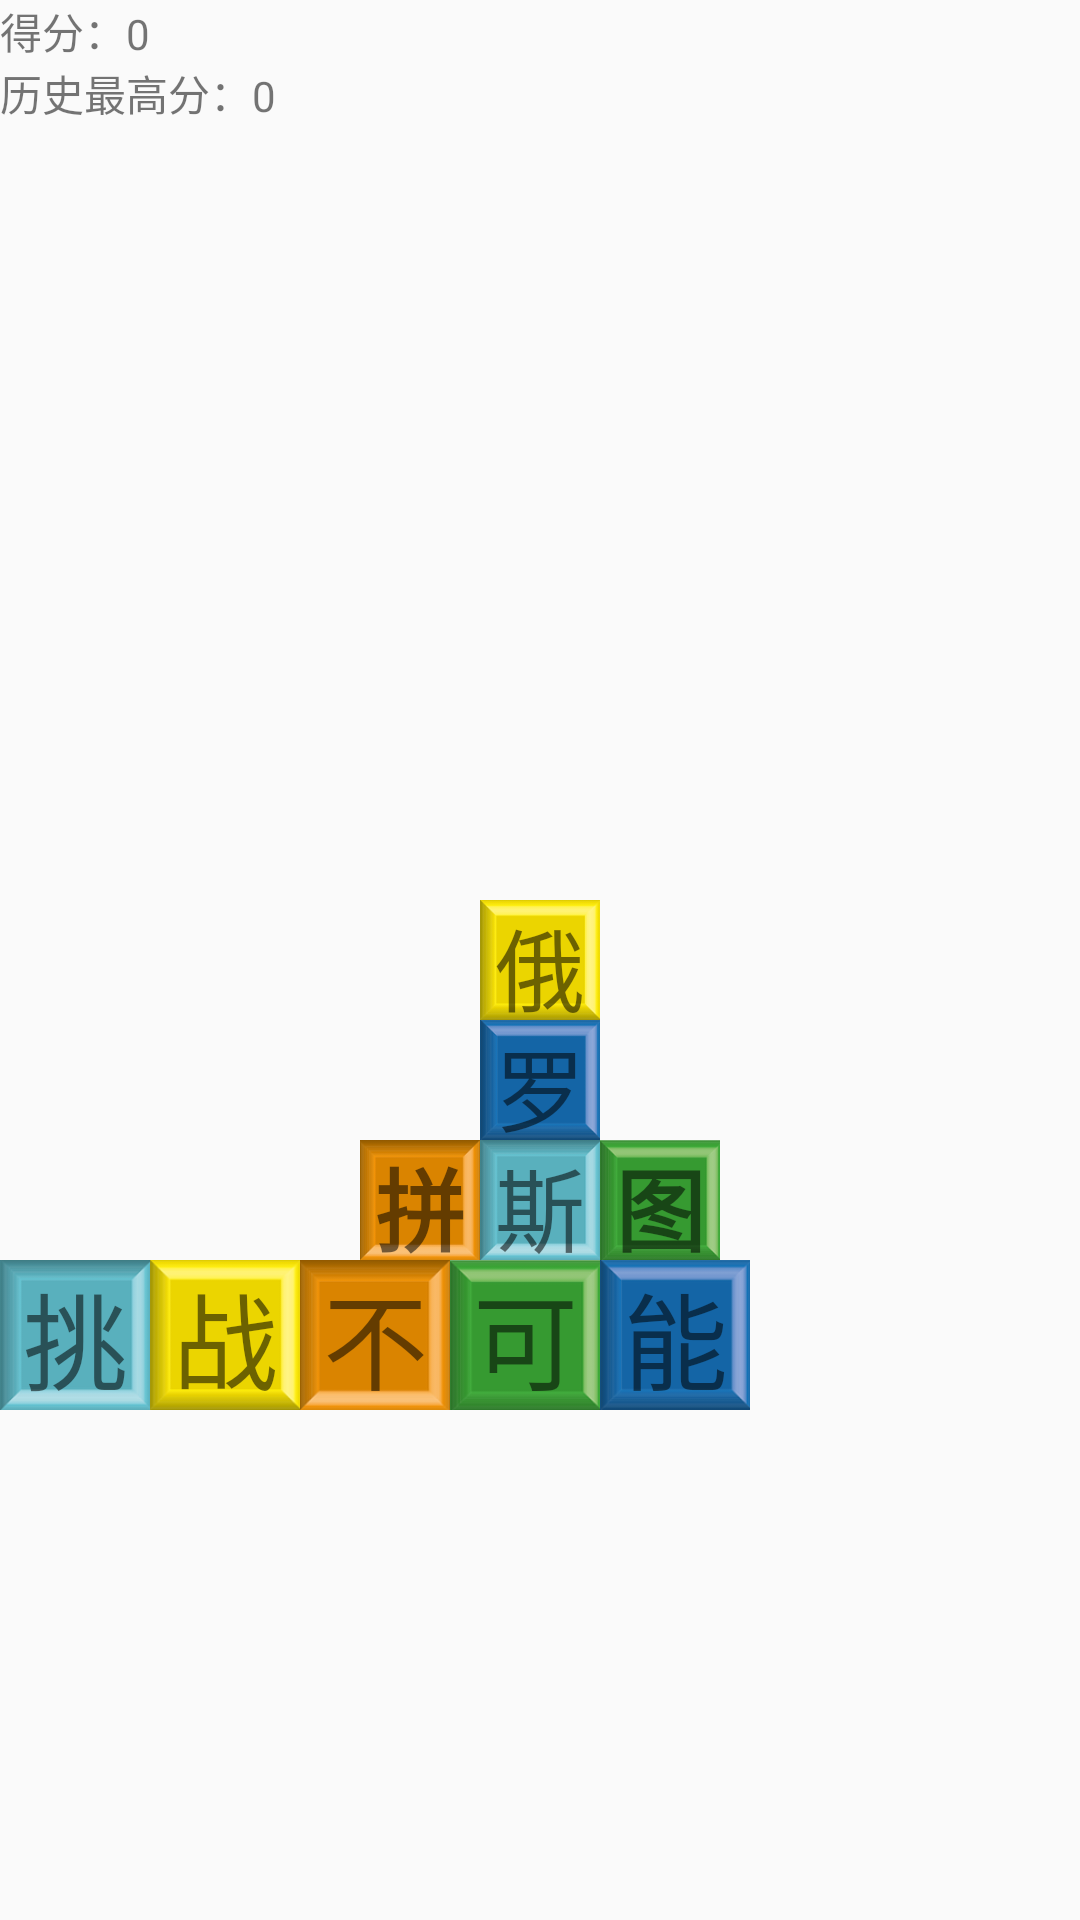

Layout XML and referenced resources for this Android screen:
<!-- AndroidManifest.xml: application theme Theme.AppCompat.Light.NoActionBar -->
<!-- res/layout/test.xml -->
<?xml version="1.0" encoding="utf-8"?>
<RelativeLayout xmlns:android="http://schemas.android.com/apk/res/android"
    android:layout_width="match_parent"
    android:layout_height="match_parent">


    <TextView
        android:id="@+id/textscore"
        android:layout_width="wrap_content"
        android:layout_height="wrap_content"
        android:text="得分：">

    </TextView>
    <TextView
        android:layout_width="wrap_content"
        android:layout_height="wrap_content"
        android:id="@+id/score"
        android:layout_toRightOf="@+id/textscore"
        android:layout_alignBottom="@+id/textscore"
        android:text="0">
    </TextView>

    <TextView
        android:id="@+id/textmoestscore"
        android:layout_width="wrap_content"
        android:layout_height="wrap_content"
        android:layout_below="@+id/textscore"
        android:text="历史最高分：">

    </TextView>

    <TextView
        android:id="@+id/morestscore"
        android:layout_width="wrap_content"
        android:layout_height="wrap_content"
       android:layout_toRightOf="@+id/textmoestscore"
        android:layout_alignBottom="@+id/textmoestscore"
        android:text="0">
    </TextView>

    <TextView
        android:id="@+id/one"
        android:layout_width="40dp"
        android:layout_height="40dp"
        android:layout_centerInParent="true"
        android:background="@drawable/box1"
        android:gravity="center"
        android:text="俄"
        android:textSize="30dp"></TextView>

    <TextView
        android:id="@+id/two"
        android:layout_width="40dp"
        android:layout_height="40dp"
        android:layout_below="@id/one"
        android:layout_centerInParent="true"
        android:background="@drawable/box2"
        android:gravity="center"
        android:text="罗"
        android:textSize="30dp">
    </TextView>
    <TextView
        android:id="@+id/three"
        android:layout_width="40dp"
        android:layout_height="40dp"
        android:gravity="center"
        android:background="@drawable/box3"
        android:layout_below="@+id/two"
        android:text="斯"
        android:layout_centerInParent="true"
        android:textSize="30dp">
    </TextView>

    <TextView
        android:id="@+id/four"
        android:layout_width="40dp"
        android:layout_height="40dp"
        android:gravity="center"
        android:background="@drawable/box4"
        android:layout_alignBottom="@+id/three"
        android:layout_centerInParent="true"
        android:layout_toLeftOf="@+id/three"
        android:text="拼"
        android:textStyle="bold"
        android:textSize="30dp">
    </TextView>
    <TextView
        android:id="@+id/five"
        android:layout_width="40dp"
        android:layout_height="40dp"
        android:gravity="center"
        android:background="@drawable/box5"
        android:layout_toRightOf="@+id/three"
        android:layout_alignBottom="@+id/three"
        android:text="图"
        android:textStyle="bold"
        android:textSize="30dp">
    </TextView>
<LinearLayout
    android:layout_width="wrap_content"
    android:layout_height="wrap_content"
    android:layout_below="@+id/three">
    <TextView
        android:layout_width="50dp"
        android:layout_height="50dp"
        android:gravity="center"
        android:background="@drawable/box3"
        android:textSize="35dp"
        android:text="挑">
    </TextView>
    <TextView
        android:layout_width="50dp"
        android:layout_height="50dp"
        android:gravity="center"
        android:background="@drawable/box1"
        android:textSize="35dp"
        android:text="战">
    </TextView>
    <TextView
        android:layout_width="50dp"
        android:layout_height="50dp"
        android:gravity="center"
        android:background="@drawable/box4"
        android:textSize="35dp"
        android:text="不">
    </TextView>
    <TextView
        android:layout_width="50dp"
        android:layout_height="50dp"
        android:gravity="center"
        android:background="@drawable/box5"
        android:textSize="35dp"
        android:text="可">
    </TextView>
    <TextView
        android:layout_width="50dp"
        android:layout_height="50dp"
        android:gravity="center"
        android:background="@drawable/box2"
        android:textSize="35dp"
        android:text="能">
    </TextView>
</LinearLayout>
</RelativeLayout>
<!-- resources referenced by this layout -->
<resources>
  <!-- drawable box1: png bitmap (drawable, 1780 bytes) -->
  <!-- drawable box2: png bitmap (drawable, 1841 bytes) -->
  <!-- drawable box3: png bitmap (drawable, 1745 bytes) -->
  <!-- drawable box4: png bitmap (drawable, 1786 bytes) -->
  <!-- drawable box5: png bitmap (drawable, 1854 bytes) -->
</resources>
